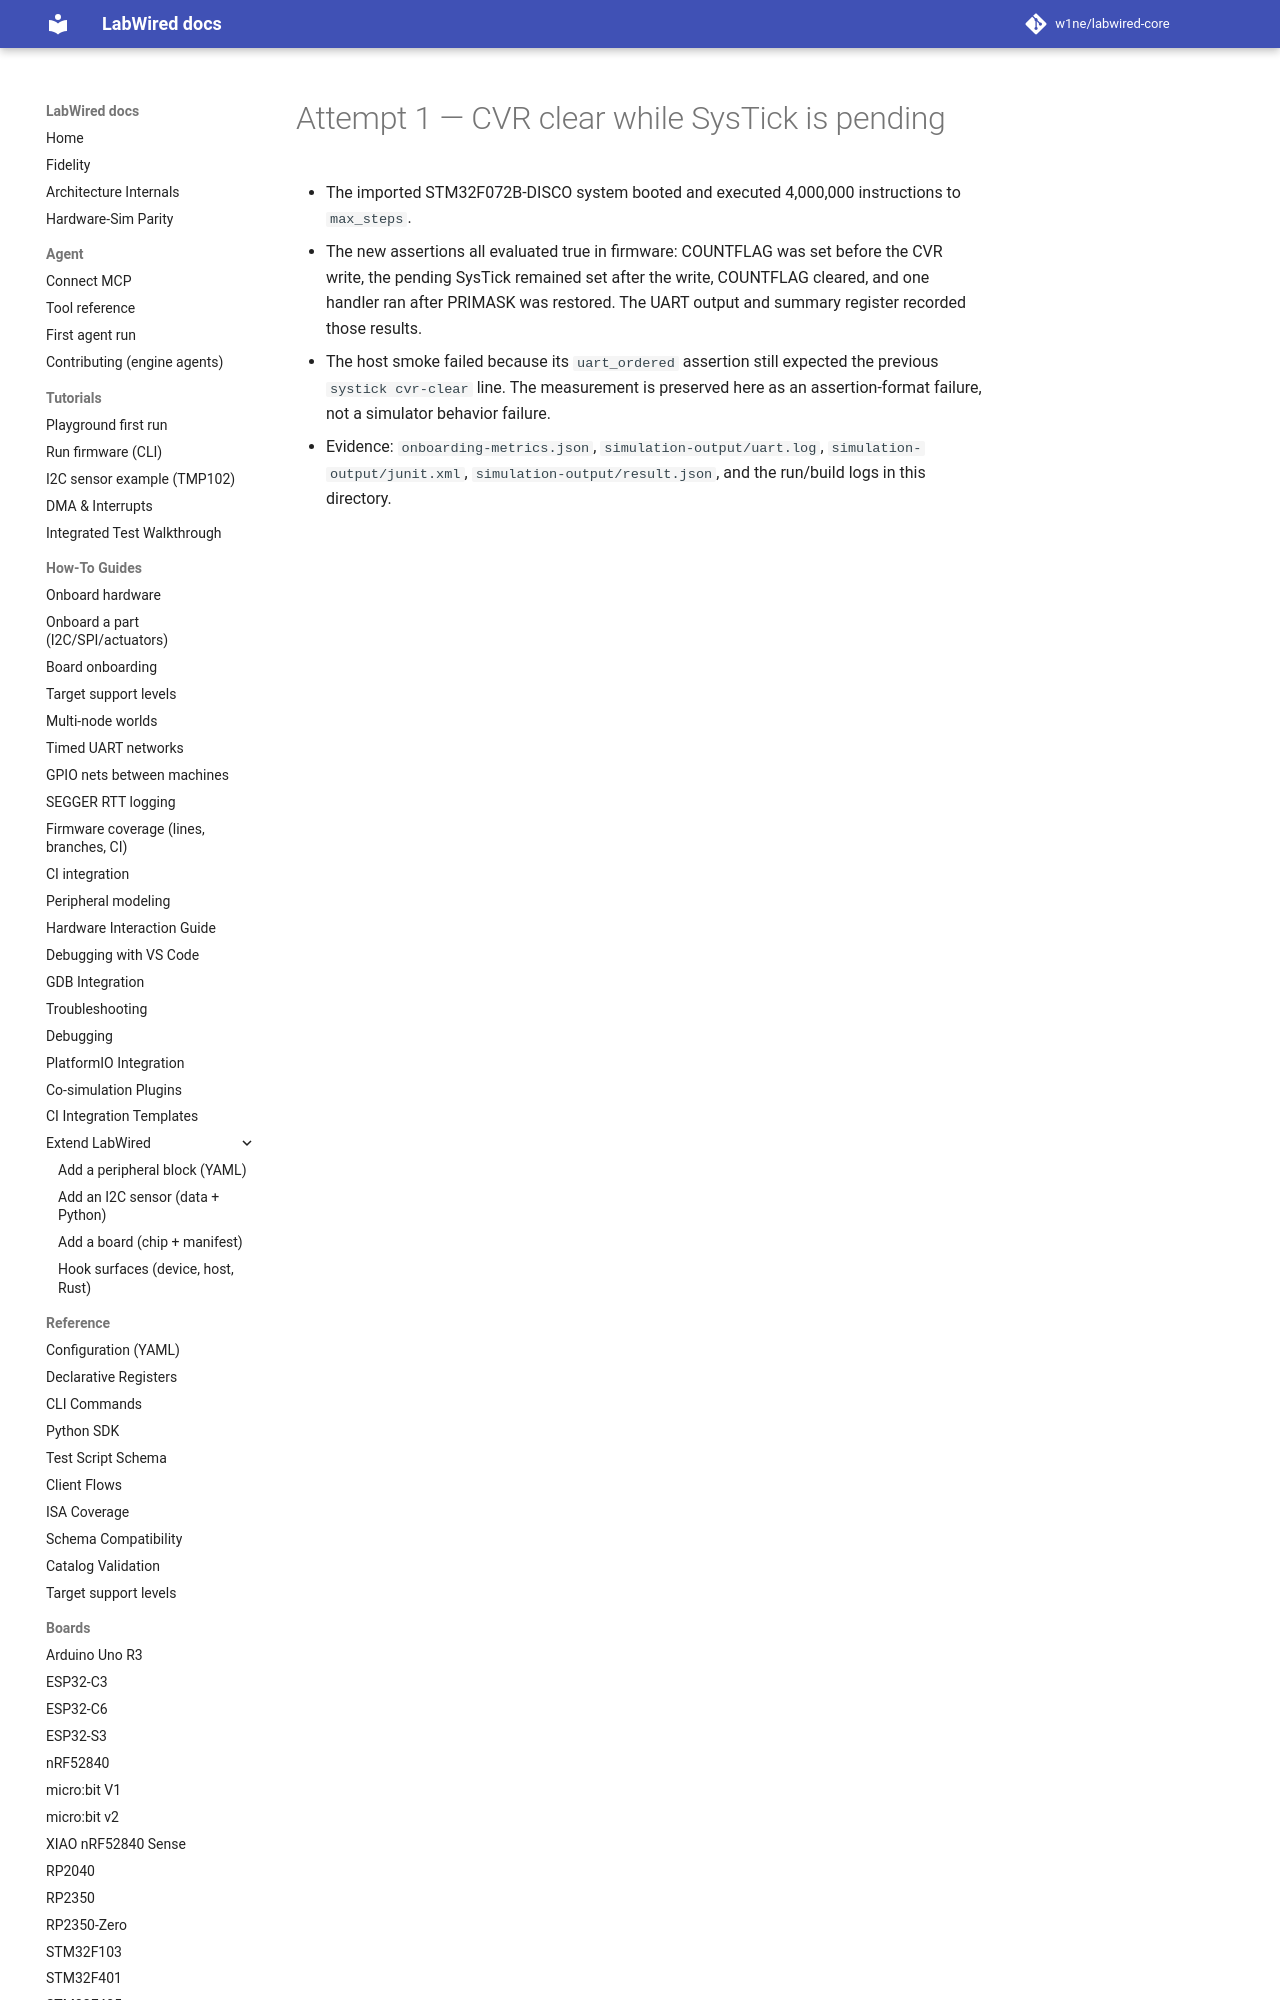

repository: CrispStrobe/labwired-core · page: coverage/renode-onboarding/attempt-history/stm32f072b_discovery/2026-11-11-cvr-clear-pending-smoke-first-failure/attempt-note/index.html · generator: mkdocs

# Attempt 1 — CVR clear while SysTick is pending

- The imported STM32F072B-DISCO system booted and executed 4,000,000 instructions to `max_steps`.
- The new assertions all evaluated true in firmware: COUNTFLAG was set before the CVR write, the pending SysTick remained set after the write, COUNTFLAG cleared, and one handler ran after PRIMASK was restored. The U
